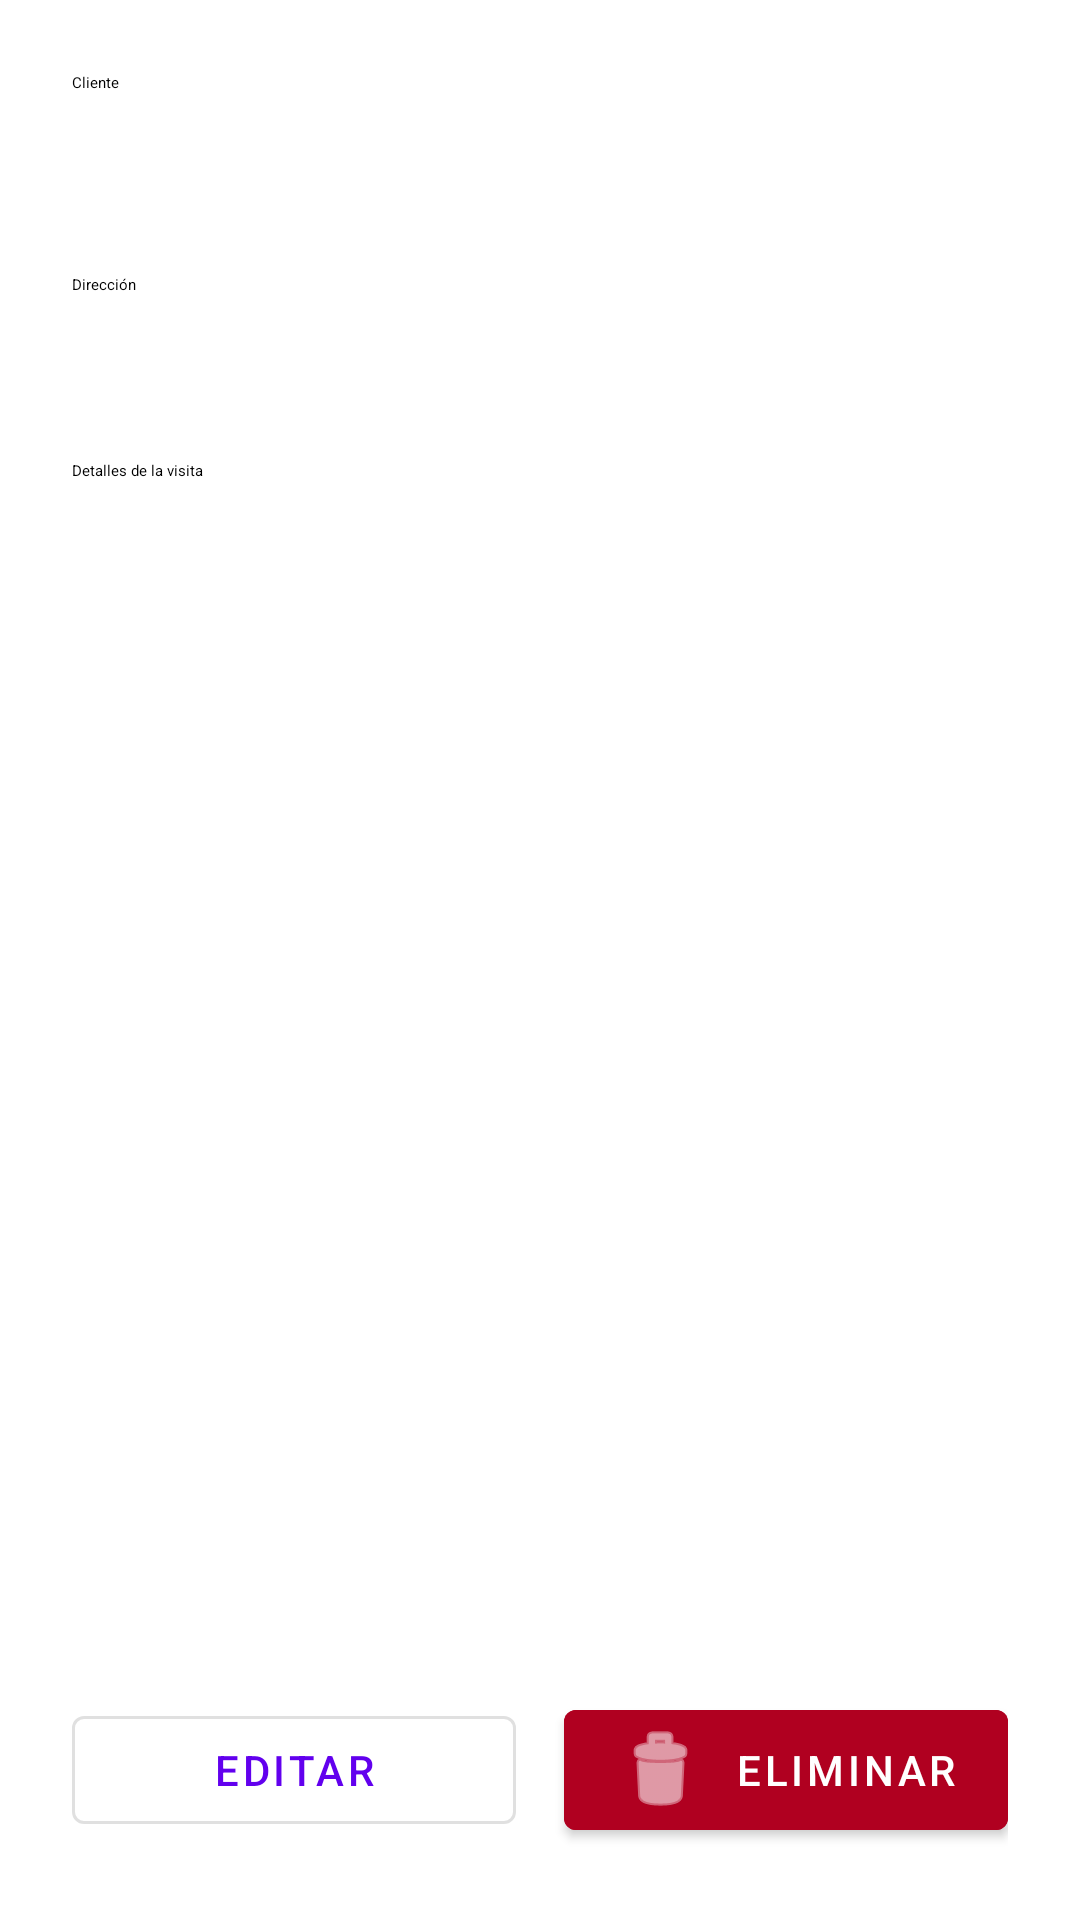

Reconstruct the res/layout file that produces this screen, plus the resources it refers to.
<!-- AndroidManifest.xml: application theme Theme.GestionDeVisitas -->
<!-- res/layout/activity_visita_detail.xml -->
<?xml version="1.0" encoding="utf-8"?>
<LinearLayout xmlns:android="http://schemas.android.com/apk/res/android"
    xmlns:app="http://schemas.android.com/apk/res-auto"
    xmlns:tools="http://schemas.android.com/tools"
    android:id="@+id/main"
    android:layout_width="match_parent"
    android:layout_height="match_parent"
    android:orientation="vertical"
    android:padding="24dp"
    tools:context=".ui.VisitaDetailActivity">

    <TextView
        android:layout_width="wrap_content"
        android:layout_height="wrap_content"
        android:text="Cliente"
        android:textAppearance="?attr/textAppearanceLabelLarge" />

    <TextView
        android:id="@+id/textViewDetailNombre"
        android:layout_width="match_parent"
        android:layout_height="wrap_content"
        android:layout_marginTop="4dp"
        android:textAppearance="?attr/textAppearanceHeadline5"
        tools:text="Nombre del Cliente de Ejemplo" />

    <TextView
        android:layout_width="wrap_content"
        android:layout_height="wrap_content"
        android:layout_marginTop="24dp"
        android:text="Dirección"
        android:textAppearance="?attr/textAppearanceLabelLarge" />

    <TextView
        android:id="@+id/textViewDetailDireccion"
        android:layout_width="match_parent"
        android:layout_height="wrap_content"
        android:layout_marginTop="4dp"
        android:textAppearance="?attr/textAppearanceHeadline6"
        tools:text="Avenida Siempre Viva 742" />

    <TextView
        android:layout_width="wrap_content"
        android:layout_height="wrap_content"
        android:layout_marginTop="24dp"
        android:text="Detalles de la visita"
        android:textAppearance="?attr/textAppearanceLabelLarge" />

    <TextView
        android:id="@+id/textViewDetailDetalles"
        android:layout_width="match_parent"
        android:layout_height="wrap_content"
        android:layout_marginTop="4dp"
        android:textAppearance="?attr/textAppearanceBody1"
        tools:text="El cliente necesita una reposición urgente de su stock de hilos de seda." />

    
    <Space
        android:layout_width="match_parent"
        android:layout_height="0dp"
        android:layout_weight="1" />

    
    <LinearLayout
        android:layout_width="match_parent"
        android:layout_height="wrap_content"
        android:orientation="horizontal">

        
        <com.google.android.material.button.MaterialButton
            android:id="@+id/buttonEditar"
            style="?attr/materialButtonOutlinedStyle"
            android:layout_width="0dp"
            android:layout_height="wrap_content"
            android:layout_weight="1"
            android:layout_marginEnd="8dp"
            android:text="Editar" />

        
        <com.google.android.material.button.MaterialButton
            android:id="@+id/buttonEliminar"
            android:layout_width="0dp"
            android:layout_height="wrap_content"
            android:layout_weight="1"
            android:layout_marginStart="8dp"
            android:backgroundTint="@color/design_default_color_error"
            android:text="Eliminar"
            app:icon="@android:drawable/ic_menu_delete" />

    </LinearLayout>

</LinearLayout>
<!-- resources referenced by this layout -->
<resources>
  <style name="Theme.GestionDeVisitas" parent="Base.Theme.GestionDeVisitas" />
  <style name="Base.Theme.GestionDeVisitas" parent="Theme.MaterialComponents.DayNight.NoActionBar">
          
          
      </style>
</resources>
